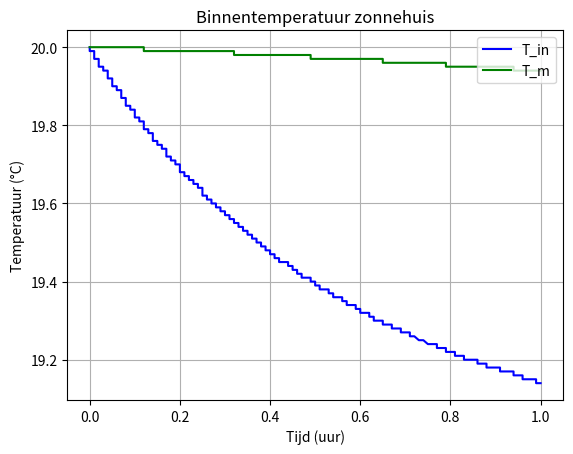
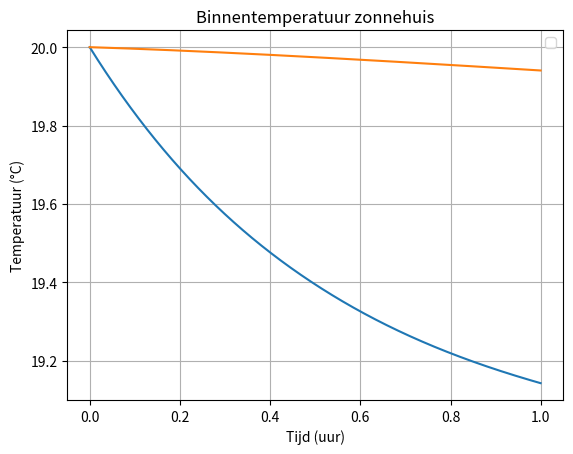

Python code for these plots, in order:
#Simulatie warmte model
import numpy as np
import matplotlib.pyplot as plt
def simuleer_warmte_model(P_in, T_out, S_rad, T_in_0, T_m_0):       # functie om het warmtemodel te simuleren
                                                                    # input:
                                                                    # vermogen (W) van de warmtepomp
                                                                    # buitentemperatuur (K)
                                                                    # solar radiation (W)
                                                                    # vorige begintemperatuur van de binnentemperatuur (Celsius) uit simulatie model
                                                                    # vorige begintemperatuur van de bouwmassa (Celsius) uit simulatie model
                                                                    # output:
                                                                    # lijst met binnentemperaturen (Celsius)
                                                                    # lijst met temperaturen van de bouwmassa (Celsius)

    #importeren van modules
    import numpy as np
    import matplotlib.pyplot as plt
    from scipy.integrate import solve_ivp

    #string to float
    T_out = float(T_out)                #omzetten van buitentemperatuur (K) in string naar float
    S_rad = float(S_rad)                #omzetten van solar radiation (W) in string naar float
    P_in = float(P_in)                  #omzetten van vermogen (W) in string naar float
    '''Nodig voor P_in?'''

    #Celsius to Kelvin
    T_out = T_out + 273.15              #omzetten van buitentemperatuur van Celsius naar Kelvin
    T_in_0 = T_in_0 + 273.15            #omzetten van begintemperatuur van de binnentemperatuur van Celsius naar Kelvin
    T_m_0 = T_m_0 + 273.15              #omzetten van begintemperatuur van de bouwmassa van Celsius naar Kelvin

    # Define parameters
    t0 = float(0)                      # begintijdstip
    t_end = float(1 * 60 * 60)         # aantal seconden in een uur

    # Parameters
    C_i = 2.44*10**6                    #warmtecapaciteit van de binnenlucht (J/K)
    C_m = 9.40*10**7                    #warmtecapaciteit van de bouwmassa (J/K)
    R_i = 8.64*10**(-4)                 #warmteweerstand van de binnenlucht naar de muur (K/W)
    R_e = 1.05*10**(-2)                 #warmteweerstand van de muur naar de buitenlucht (K/W)
    R_vent = 7.98*10**(-3)              #warmteweerstand van temperatuurverlies door ventilatie (K/W)
    gA = 12                             #solar gain factor (m^2)
    frad = 0.3                          #distributiefactor van warmtepomp (constante)
    CoP = 3                             #COP van de warmtepomp (constante) (arbitrair)

    #Expleciete Runge-Kutta methode van orde 5(4)
    def equations(t, state, P_in_eq, T_out_eq, S_rad_eq):
        T_in_eq, T_m_eq = state
        dT_in = (1/C_i)*(P_in_eq*(1-frad)*CoP - (T_in_eq-T_out_eq)/R_vent - (T_in_eq-T_m_eq)/R_i)
        dT_m = (1/C_m)*(P_in_eq*frad*CoP+gA*S_rad_eq - (T_m_eq-T_out_eq)/R_e - (T_m_eq-T_in_eq)/R_i)
        return [dT_in, dT_m]

    y0 = [T_in_0, T_m_0]        # Initial state of the system
    p = (P_in, T_out, S_rad)    # Parameters to be passed to the function
    t_span = (t0, t_end)
    teval = np.arange(60*60)
    oplossing = solve_ivp(equations, t_span, y0,t_eval=teval ,dense_output=True, args=p)


    '''#plot resultaten
    t = np.linspace(t0,t_end, n)                            #tijd wordt opgedeeld in n gelijke stukken van lengte h
    plt.figure("Temperatuur")                               #maak een figuur met naam "Temperatuur"
    plt.plot(t/(60*60),T_in-273.15,'b', label='T_in')       #plot binnentemperatuur (Celsius) i.f.v. tijd (uur)
    plt.plot(t/(60*60),T_m-273.15,'g', label='T_m')         #plot temperatuur (Celsius) van de bouwmassa i.f.v. tijd (uur)
    plt.xlabel('Tijd (uur)')                                #label x-as
    plt.ylabel('Temperatuur (°C)')                          #label y-as
    plt.title('Binnen- en buitentemperatuur zonnehuis')     #titel van de grafiek
    plt.grid()                                              #raster op de grafiek
    plt.legend(loc='upper right')                           #legende rechtsboven
    plt.figure("Warmtepomp")                                #maak een figuur met naam "Warmtepomp"
    plt.plot(t/(60*60),P_in)                                #plot vermogen (W) van de warmtepomp i.f.v. tijd (uur)
    plt.xlabel('Tijd (uur)')                                #label x-as
    plt.ylabel('Vermogen (W)')                              #label y-as
    plt.title('Vermogen van de warmtepomp')                 #titel van de grafiek
    plt.grid()                                              #raster op de grafiek
    plt.show()                                              #toon de grafieken
    Handig?'''

    #data terugsturen naar controller.py
    T_in = oplossing.y[0, :]
    T_m = oplossing.y[1, :]
    T_in_time = oplossing.t
    T_m_time = oplossing.t
    T_in = [round(i-273.15,2) for i in T_in]
    T_m = [round(i-273.15,2) for i in T_m]
    T_in_time = [round(i/(60*60),2) for i in T_in_time]
    T_m_time = [round(i/(60*60),2) for i in T_m_time]
    return T_in, T_m, T_in_time, T_m_time, oplossing                                     #terugsturen van de lijsten met binnentemperatuur en temperatuur van de bouwmassa

#test
[T_in, T_m, T_in_time, T_m_time, opl] = simuleer_warmte_model(0, 10, 0, 20, 20)
#create a loop that runs the simulation for 24 hours and uses the last element of T_in and T_m as the new T_in_0 and T_m_0
#make sure all temperatures are stored in one list, so it can be plotted
'''for i in range(11):
    [T_in_temp, T_m_temp, T_in_temp_t, T_m_temp_t, temp_opl] = simuleer_warmte_model(0, 10, 20, T_in[-1], T_m[-1])
    T_in = np.concatenate((T_in, T_in_temp))
    T_m = np.concatenate((T_m, T_m_temp))
    T_in_temp_t = [(i+j) for j in T_m_temp_t]
    T_m_temp_t = [(i+j) for j in T_m_temp_t]
    T_in_time = np.concatenate((T_in_time, T_in_temp_t))
    T_m_time = np.concatenate((T_m_time, T_m_temp_t))
    opl = np.concatenate((opl.y[0:], temp_opl.y[0:]))
for i in range(6):
    [T_in_temp, T_m_temp, T_in_temp_t, T_m_temp_t,opl] = simuleer_warmte_model(2000, 15, 100, T_in[-1], T_m[-1])
    T_in = np.concatenate((T_in, T_in_temp))
    T_m = np.concatenate((T_m, T_m_temp))
    T_in_temp_t = [((11+i)+j) for j in T_m_temp_t]
    T_m_temp_t = [((11+i)+j) for j in T_m_temp_t]
    T_in_time = np.concatenate((T_in_time, T_in_temp_t))
    T_m_time = np.concatenate((T_m_time, T_m_temp_t))
for i in range(6):
    [T_in_temp, T_m_temp, T_in_temp_t, T_m_temp_t,opl] = simuleer_warmte_model(0, 15, 0, T_in[-1], T_m[-1])
    T_in = np.concatenate((T_in, T_in_temp))
    T_m = np.concatenate((T_m, T_m_temp))
    T_in_temp_t = [((17+i)+j) for j in T_m_temp_t]
    T_m_temp_t = [((17+i)+j) for j in T_m_temp_t]
    T_in_time = np.concatenate((T_in_time, T_in_temp_t))
    T_m_time = np.concatenate((T_m_time, T_m_temp_t))'''

print(T_in)
print(T_m)
print(T_in_time)
print(T_m_time)
print(len(T_in))
print(len(T_in_time))
t = np.linspace(0,len(T_in), len(T_in))                            #tijd wordt opgedeeld in n gelijke stukken van lengte h
plt.figure("Temperatuur")                               #maak een figuur met naam "Temperatuur"
plt.plot(T_in_time,T_in,'b', label='T_in')       #plot binnentemperatuur (Celsius) i.f.v. tijd (uur)
plt.plot(T_m_time,T_m,'g', label='T_m')         #plot temperatuur (Celsius) van de bouwmassa i.f.v. tijd (uur)
plt.xlabel('Tijd (uur)')                                #label x-as
plt.ylabel('Temperatuur (°C)')                          #label y-as
plt.title('Binnentemperatuur zonnehuis')     #titel van de grafiek
plt.grid()                                              #raster op de grafiek
plt.legend(loc='upper right')                           #legende rechtsboven
plt.figure("test")
plt.plot(opl.t/(60*60), opl.y[0, :]-273.15)
plt.plot(opl.t/(60*60), opl.y[1, :]-273.15)
plt.xlabel('Tijd (uur)')                                #label x-as
plt.ylabel('Temperatuur (°C)')                          #label y-as
plt.title('Binnentemperatuur zonnehuis')     #titel van de grafiek
plt.grid()                                              #raster op de grafiek
plt.legend(loc='upper right')                           #legende rechtsboven
plt.show()